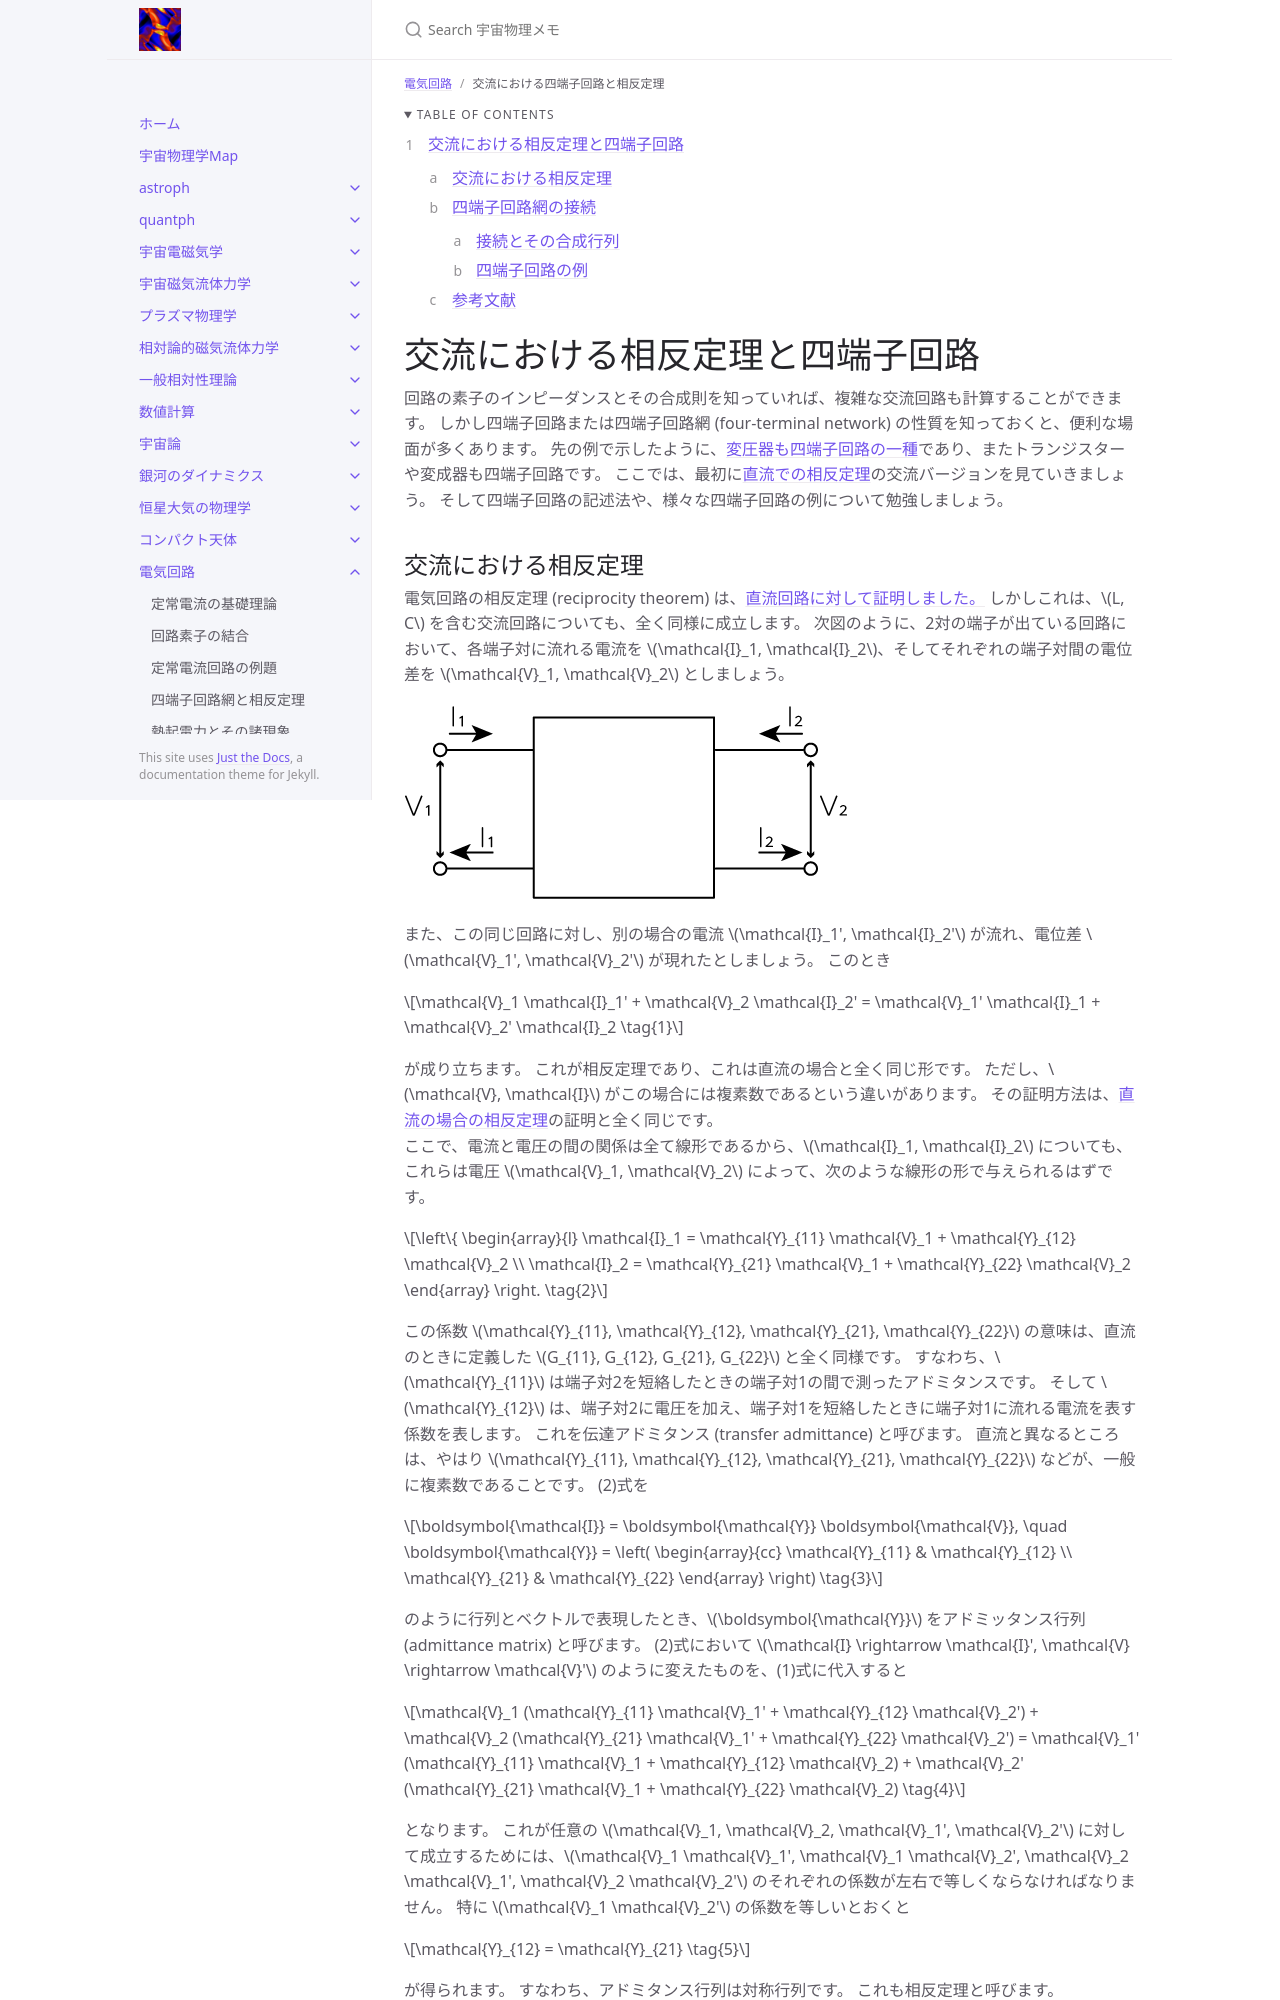

repository: github-nakasho/github-nakasho.github.io · page: circuits/ac_four_terminal_network.html · generator: jekyll

---
layout: default
title: 交流における四端子回路と相反定理
parent: 電気回路
math: mathjax3
permalink: /circuits/ac_four_terminal_network
nav_order: 10
---

{: .no_toc }

<details open markdown="block"> 
  <summary>
    Table of contents
  </summary>
  {: .text-delta }
1. TOC
{:toc}
</details>

{% include adsense.html %} 

# 交流における相反定理と四端子回路

回路の素子のインピーダンスとその合成則を知っていれば、複雑な交流回路も計算することができます。
しかし四端子回路または四端子回路網 (four-terminal network) の性質を知っておくと、便利な場面が多くあります。
先の例で示したように、[変圧器も四端子回路の一種](/circuits/ac#補遺a-変圧器とその原理についての話題)であり、またトランジスターや変成器も四端子回路です。
ここでは、最初に[直流での相反定理](/circuits/four_terminal_network_reciprocity_theorem)の交流バージョンを見ていきましょう。
そして四端子回路の記述法や、様々な四端子回路の例について勉強しましょう。
